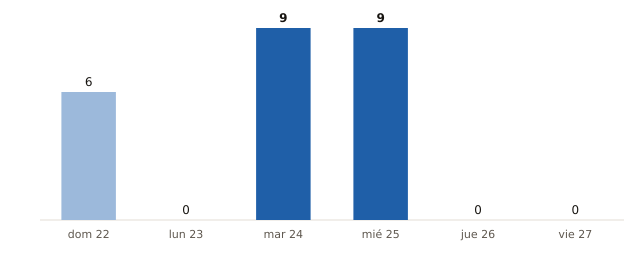

The data file committed next to this chart (first rows):
fecha, municipios_prob_90_o_mas
2026-11-22, 6
2026-11-23, 0
2026-11-24, 9
2026-11-25, 9
2026-11-26, 0
2026-11-27, 0
